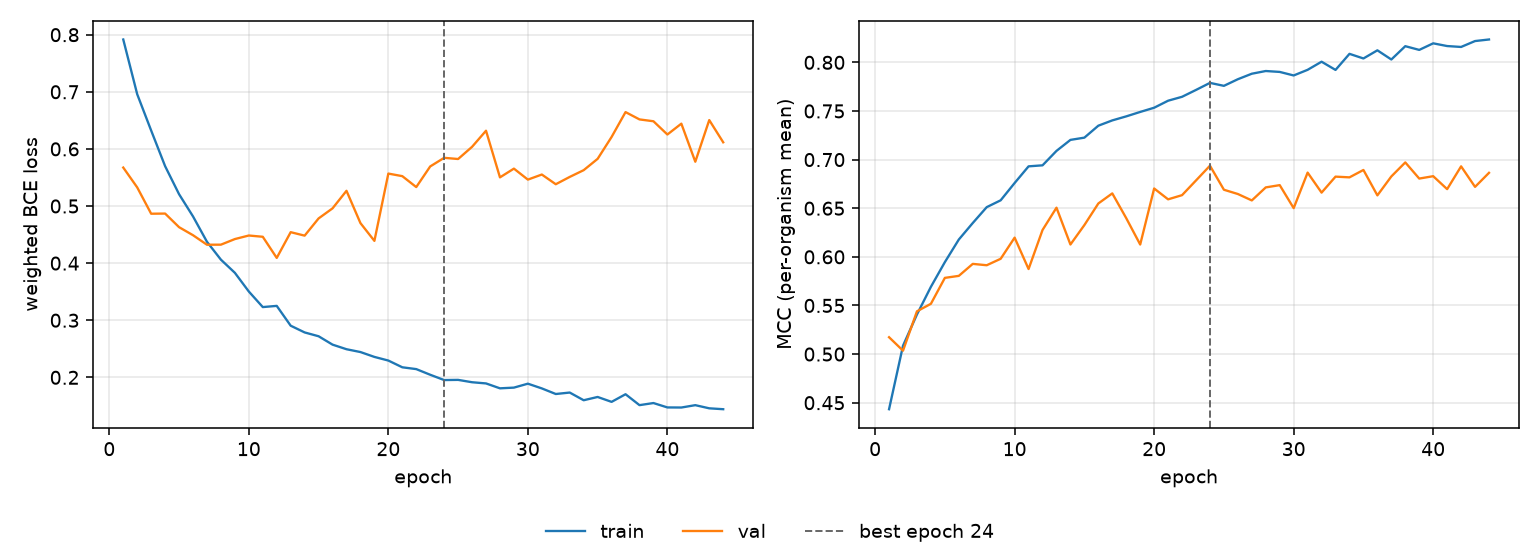

The file beside this chart, header and first rows:
epoch, tr_loss, vl_loss, tr_mcc, vl_mcc, is_best
1, 0.7916, 0.5673, 0.4433, 0.5173, False
2, 0.6957, 0.5326, 0.5086, 0.5035, False
3, 0.6322, 0.4865, 0.5407, 0.544, False
4, 0.5698, 0.4868, 0.5692, 0.5517, False
5, 0.5207, 0.463, 0.5946, 0.5784, False
6, 0.4818, 0.4489, 0.6178, 0.5804, False
7, 0.4374, 0.4322, 0.6348, 0.5928, False
8, 0.406, 0.4323, 0.6511, 0.5914, False
9, 0.383, 0.4421, 0.6582, 0.598, False
10, 0.3503, 0.4484, 0.6759, 0.6197, False
11, 0.3231, 0.4461, 0.6931, 0.5875, False
12, 0.3251, 0.4091, 0.6941, 0.6276, False
13, 0.2904, 0.4542, 0.7089, 0.6505, False
14, 0.2787, 0.4481, 0.7203, 0.6127, False
15, 0.272, 0.4783, 0.7226, 0.6327, False
16, 0.2573, 0.4959, 0.7349, 0.6549, False
17, 0.2493, 0.5266, 0.7403, 0.6653, False
18, 0.2443, 0.4701, 0.7445, 0.6397, False
19, 0.2358, 0.439, 0.749, 0.6127, False
20, 0.2294, 0.5568, 0.7533, 0.6703, False
21, 0.2176, 0.5523, 0.7606, 0.6591, False
22, 0.2144, 0.5332, 0.7646, 0.6634, False
23, 0.2045, 0.5693, 0.7716, 0.6786, False
24, 0.1953, 0.5844, 0.7789, 0.6937, True
25, 0.1956, 0.5823, 0.7758, 0.669, False
26, 0.1914, 0.6037, 0.7827, 0.6646, False
27, 0.1894, 0.6318, 0.7883, 0.658, False
28, 0.1808, 0.5502, 0.7911, 0.6714, False
29, 0.182, 0.5655, 0.7902, 0.6737, False
30, 0.1889, 0.5462, 0.7865, 0.6501, False
31, 0.1806, 0.5551, 0.7923, 0.6866, False
32, 0.1708, 0.5381, 0.8007, 0.666, False
33, 0.1734, 0.551, 0.7922, 0.6825, False
34, 0.1599, 0.5628, 0.8088, 0.6817, False
35, 0.1657, 0.5826, 0.804, 0.6893, False
36, 0.1571, 0.6209, 0.8124, 0.6632, False
37, 0.1704, 0.6645, 0.8029, 0.6827, False
38, 0.1513, 0.6516, 0.8166, 0.6971, False
39, 0.155, 0.6484, 0.8128, 0.6805, False
40, 0.1473, 0.6252, 0.8196, 0.6829, False
41, 0.1472, 0.6442, 0.8168, 0.6696, False
42, 0.1513, 0.5775, 0.8158, 0.6931, False
43, 0.1458, 0.6505, 0.8219, 0.6719, False
44, 0.1442, 0.6116, 0.8235, 0.6864, False
